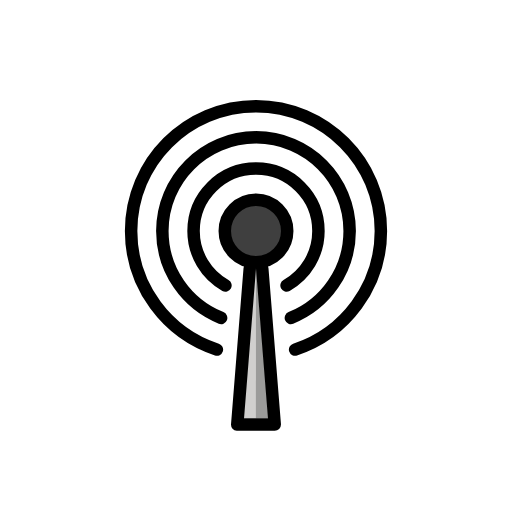
t = 0.00 s
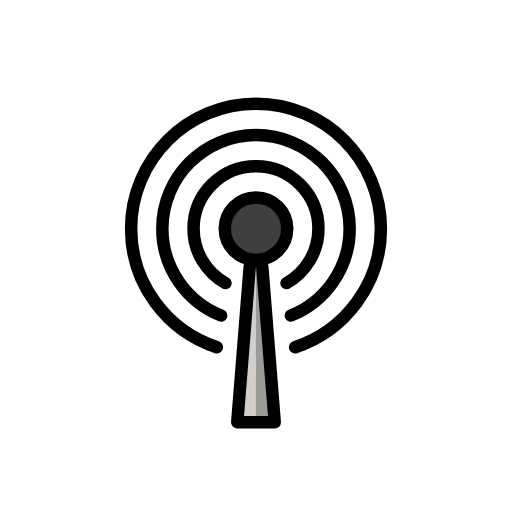
t = 0.48 s
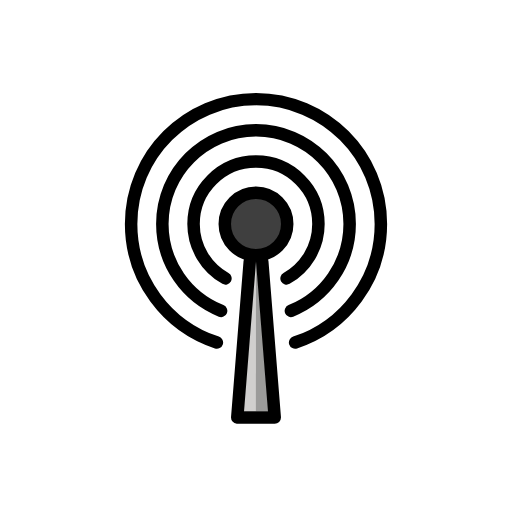
t = 1.43 s
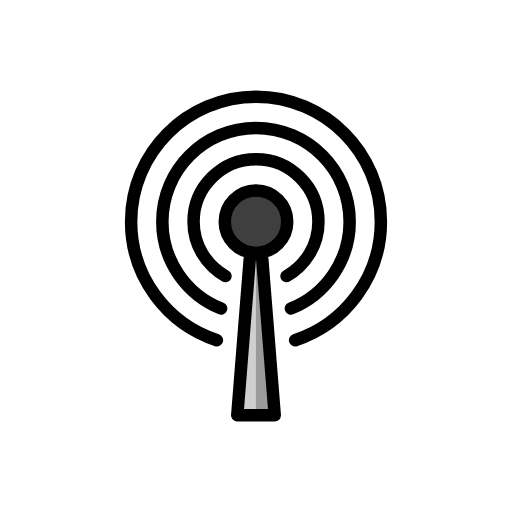
t = 1.90 s
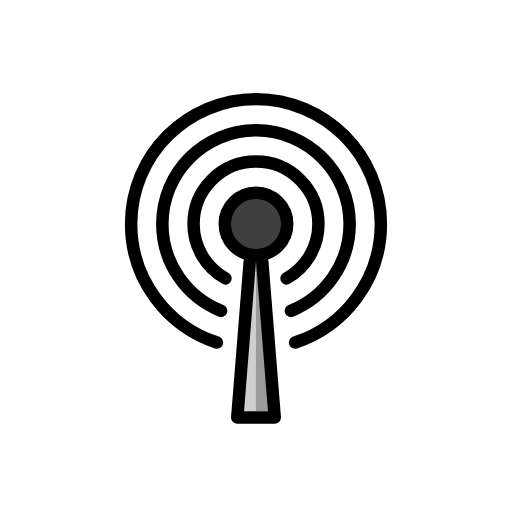
t = 2.38 s
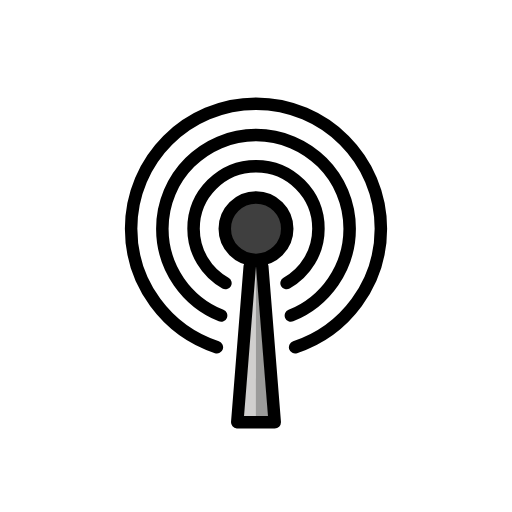
t = 3.33 s

The animated SVG that drew these frames (rendered in a browser with its animation timeline set to each time). Animation: 1 SMIL element (animateTransform=1); one cycle of 3.80 s, repeats indefinitely.

<?xml version='1.0' encoding='utf-8'?>
<svg xmlns="http://www.w3.org/2000/svg" id="emoji" viewBox="-5 -5 82 82" width="200" height="200" role="img">
  <title>OpenMoji: ibeacon</title><g><g id="color">
    <circle cx="36" cy="32" r="5" fill="#3F3F3F" stroke="none" />
    <polygon fill="#D0CFCE" stroke="none" points="34,62 38,62 36,37" />
    <polyline fill="#9B9B9A" stroke="none" points="36,37 38,62 35.9802,62 36,37" />
  </g>
  <g id="hair" />
  <g id="skin" />
  <g id="skin-shadow" />
  <g id="line">
    <circle cx="36" cy="32" r="5" fill="none" stroke="#000000" stroke-linecap="round" stroke-linejoin="round" stroke-miterlimit="10" stroke-width="2" />
    <polyline fill="none" stroke="#000000" stroke-linecap="round" stroke-linejoin="round" stroke-miterlimit="10" stroke-width="2" points="35,38 33,63 39,63 37,38" />
    <path fill="none" stroke="#000000" stroke-linecap="round" stroke-linejoin="round" stroke-miterlimit="10" stroke-width="2" d="M42.2646,50.9847C50.2388,48.3541,56,40.8554,56,32c0-11.0457-8.9543-20-20-20s-20,8.9543-20,20 c0,8.8554,5.7612,16.3541,13.7354,18.9847" />
    <path fill="none" stroke="#000000" stroke-linecap="round" stroke-linejoin="round" stroke-miterlimit="10" stroke-width="2" d="M41.5884,45.9128C47.1024,43.6956,51,38.3073,51,32c0-8.2843-6.7157-15-15-15s-15,6.7157-15,15 c0,6.3073,3.8976,11.6956,9.4116,13.9128" />
    <path fill="none" stroke="#000000" stroke-linecap="round" stroke-linejoin="round" stroke-miterlimit="10" stroke-width="2" d="M40.8953,40.7148C43.9401,39.0007,46,35.743,46,32c0-5.5229-4.4772-10-10-10s-10,4.4771-10,10c0,3.743,2.0599,7.0007,5.1047,8.7148" />
  </g>
<animateTransform attributeName="transform" type="translate" values="0 0;0 -1.5;0 0" dur="3.8s" repeatCount="indefinite" /></g></svg>
